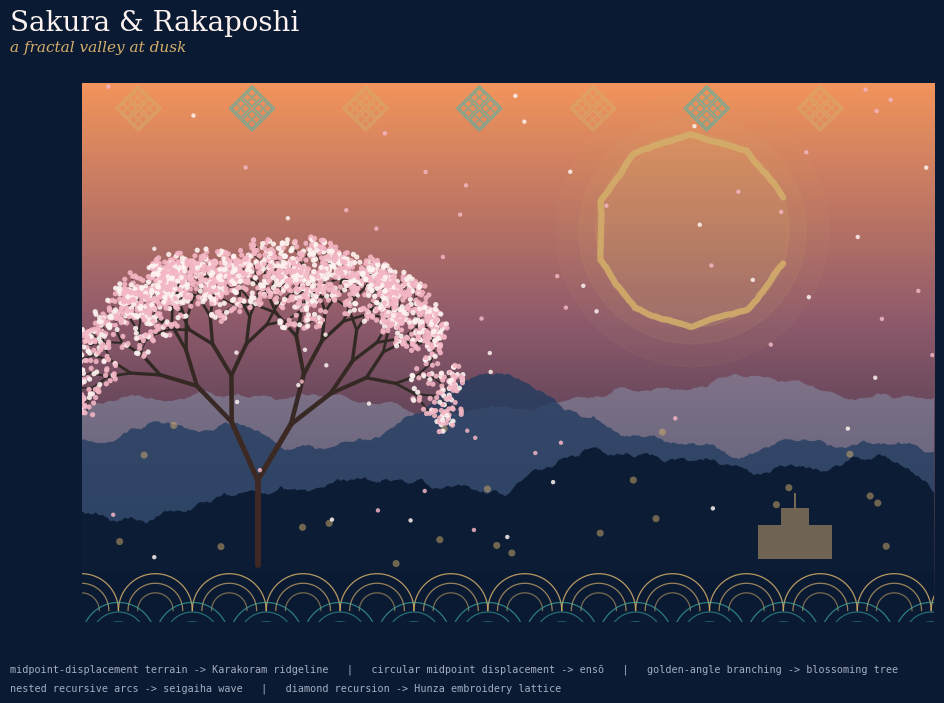

This figure's Python source:
"""
Sakura & Rakaposhi — a fractal valley at dusk
================================================

A generative scene combining FOUR distinct fractal / self-similar
construction techniques into one composition, drawing on real visual
motifs from two places:

  Japan (ukiyo-e woodblock aesthetics)
    - indigo / gold dusk palette ("aizome" indigo dye, gold leaf)
    - seigaiha (青海波) — the traditional nested-arc "blue ocean wave"
      textile pattern, built here as literal self-similar nested arcs
    - ensō (円相) — the hand-painted, imperfect Zen circle

  Hunza valley, Gilgit-Baltistan, Pakistan
    - the Karakoram ridgeline (Rakaposhi, "Mother of Mist")
    - the valley's famous spring apricot-blossom light
    - the turquoise glacial river
    - the stepped diamond-lattice geometry of traditional Hunza embroidery

Fractal techniques used, and what each one draws:
  1. 1D midpoint displacement (fractal Brownian terrain) -> mountain ridgelines
  2. Circular midpoint displacement                       -> the ensō circle
  3. L-system-style recursive branching w/ golden-angle
     phyllotaxis clustering                                -> the blossoming tree
  4. Recursive nested-arc & recursive diamond subdivision  -> seigaiha waves
                                                                and embroidery border

Requires: numpy, matplotlib
    pip install numpy matplotlib
"""

import math
import random

import numpy as np
import matplotlib.pyplot as plt
from matplotlib.patches import Polygon
from matplotlib.collections import LineCollection
from matplotlib.animation import FuncAnimation

RNG = random.Random(7)

# ----------------------------------------------------------------------
# Palette — indigo/gold dusk (ukiyo-e) blended into apricot-blossom warmth
# (Hunza valley in bloom season)
# ----------------------------------------------------------------------
INDIGO_DEEP = (0.043, 0.102, 0.200)   # #0b1a33 — night sky, "aizome" indigo
INDIGO_MID  = (0.118, 0.227, 0.373)   # #1e3a5f — Hokusai wave blue
DUSK_MAUVE  = (0.55, 0.35, 0.42)
APRICOT     = (0.949, 0.580, 0.361)   # #f2935c — Hunza blossom-season dusk
GOLD        = (0.831, 0.686, 0.416)   # #d4af6a — gold leaf
TURQUOISE   = (0.247, 0.722, 0.686)   # #3fb8af — glacial Hunza river
BLOSSOM_PINK  = (0.953, 0.714, 0.769)
BLOSSOM_WHITE = (0.992, 0.953, 0.941)
STONE       = (0.482, 0.42, 0.34)     # weathered fort stone


# ----------------------------------------------------------------------
# 1. Midpoint displacement — fractal terrain (used for the ridgeline)
# ----------------------------------------------------------------------
def fractal_ridge(x0, x1, y0, y1, roughness, iterations, seed=0):
    rng = random.Random(seed)
    pts = [(x0, y0), (x1, y1)]
    for i in range(iterations):
        r = roughness * (0.56 ** i)
        new_pts = []
        for j in range(len(pts) - 1):
            p1, p2 = pts[j], pts[j + 1]
            mx = (p1[0] + p2[0]) / 2
            my = (p1[1] + p2[1]) / 2 + rng.uniform(-r, r)
            new_pts.append(p1)
            new_pts.append((mx, my))
        new_pts.append(pts[-1])
        pts = new_pts
    return pts


def draw_ridge_layer(ax, x_range, base_y, peak_y, color, alpha, roughness, seed, base_line=0):
    pts = fractal_ridge(x_range[0], x_range[1], base_y, base_y, roughness, 9, seed)
    xs = [p[0] for p in pts]
    ys = [max(base_line, base_y + p[1] - base_y + (peak_y - base_y) * 0) for p in pts]
    ys = [p[1] for p in pts]
    poly_xy = [(x_range[0], base_line)] + list(zip(xs, ys)) + [(x_range[1], base_line)]
    ax.add_patch(Polygon(poly_xy, closed=True, facecolor=color, edgecolor="none",
                          alpha=alpha, zorder=2))
    return xs, ys


# ----------------------------------------------------------------------
# 2. Circular midpoint displacement — the ensō (imperfect Zen circle)
# ----------------------------------------------------------------------
def enso_points(cx, cy, r, roughness=0.02, iterations=5, gap=0.35, seed=1):
    rng = random.Random(seed)
    n0 = 10
    angles = list(np.linspace(gap, 2 * math.pi - gap, n0))
    pts = [(cx + r * math.cos(a), cy + r * math.sin(a)) for a in angles]
    for i in range(iterations):
        rr = roughness * r * (0.6 ** i)
        new_pts = []
        for j in range(len(pts) - 1):
            p1, p2 = pts[j], pts[j + 1]
            mx, my = (p1[0] + p2[0]) / 2, (p1[1] + p2[1]) / 2
            dx, dy = p2[0] - p1[0], p2[1] - p1[1]
            length = math.hypot(dx, dy) or 1
            nx, ny = -dy / length, dx / length
            off = rng.uniform(-rr, rr)
            new_pts.append(p1)
            new_pts.append((mx + nx * off, my + ny * off))
        new_pts.append(pts[-1])
        pts = new_pts
    return pts


# ----------------------------------------------------------------------
# 3. Recursive branching + golden-angle phyllotaxis — the blossom tree
# ----------------------------------------------------------------------
def build_tree(segments, blossoms, x, y, angle, length, depth, max_depth, rng):
    if depth > max_depth or length < 2.5:
        return
    x2 = x + length * math.cos(angle)
    y2 = y + length * math.sin(angle)
    segments.append(((x, y), (x2, y2), depth))

    if depth >= max_depth - 3:
        golden_angle = math.radians(137.5)
        for k in range(rng.randint(5, 9)):
            rr = 1.6 + 1.1 * math.sqrt(k)
            a = k * golden_angle + rng.uniform(0, 2 * math.pi)
            blossoms.append((x2 + rr * math.cos(a) * 0.6, y2 + rr * math.sin(a) * 0.6))

    if depth < max_depth:
        for i in range(2 if depth < max_depth - 2 else rng.choice([1, 2])):
            spread = math.radians(rng.uniform(14, 34))
            new_angle = angle + (spread if i == 0 else -spread) + rng.uniform(-0.05, 0.05)
            build_tree(segments, blossoms, x2, y2, new_angle,
                       length * rng.uniform(0.72, 0.82), depth + 1, max_depth, rng)


# ----------------------------------------------------------------------
# 4a. Recursive nested arcs — seigaiha (nested "ocean wave") motif
# ----------------------------------------------------------------------
def draw_seigaiha(ax, x_range, y_base, r0, rows=3, nest=3):
    theta = np.linspace(0, math.pi, 40)
    for row in range(rows):
        y = y_base - row * r0 * 0.78
        offset = r0 if row % 2 else 0
        row_alpha = 0.85 - row * 0.22
        color = GOLD if row % 2 == 0 else TURQUOISE
        x = x_range[0] - offset
        while x < x_range[1] + r0:
            for k in range(nest):
                radius = r0 * (1 - k * 0.26)
                xs = x + radius * np.cos(theta)
                ys = y + radius * np.sin(theta)
                ax.plot(xs, ys, color=color, linewidth=0.9,
                         alpha=row_alpha * (1 - k * 0.18), zorder=5)
            x += 2 * r0


# ----------------------------------------------------------------------
# 4b. Recursive diamond subdivision — Hunza embroidery lattice border
# ----------------------------------------------------------------------
def draw_diamond_fractal(ax, cx, cy, size, depth, color, alpha=0.8, zorder=6):
    pts = [(cx, cy + size), (cx + size, cy), (cx, cy - size), (cx - size, cy)]
    ax.add_patch(Polygon(pts, closed=True, fill=False, edgecolor=color,
                          linewidth=0.8, alpha=alpha, zorder=zorder))
    if depth == 0 or size < 2:
        return
    new_size = size * 0.42
    for dx, dy in [(new_size * 1.15, 0), (-new_size * 1.15, 0),
                   (0, new_size * 1.15), (0, -new_size * 1.15)]:
        draw_diamond_fractal(ax, cx + dx, cy + dy, new_size, depth - 1, color,
                              alpha=alpha * 0.75, zorder=zorder)


# ----------------------------------------------------------------------
# Scene assembly
# ----------------------------------------------------------------------
class FractalValley:
    W, H = 300, 190

    def __init__(self):
        self.fig, self.ax = plt.subplots(figsize=(11, 7))
        self.fig.patch.set_facecolor(INDIGO_DEEP)
        self.ax.set_xlim(0, self.W)
        self.ax.set_ylim(0, self.H)
        self.ax.set_aspect("equal")
        self.ax.axis("off")

        self._draw_sky()
        self._draw_enso()
        self._draw_ridges()
        self._draw_embroidery_border()
        self._draw_fort()
        self._draw_tree()
        self._draw_seigaiha_river()
        self._draw_titles()
        self._init_petals()
        self._init_lanterns()

    # -- sky --------------------------------------------------------
    def _draw_sky(self):
        n = 220
        top = np.array(INDIGO_DEEP)
        mid = np.array(DUSK_MAUVE)
        bottom = np.array(APRICOT)
        g = np.linspace(0, 1, n)
        colors = np.empty((n, 1, 3))
        for i, t in enumerate(g):
            if t < 0.55:
                tt = t / 0.55
                colors[i, 0] = top * (1 - tt) + mid * tt
            else:
                tt = (t - 0.55) / 0.45
                colors[i, 0] = mid * (1 - tt) + bottom * tt
        self.ax.imshow(colors, extent=(0, self.W, 0, self.H), origin="lower",
                        aspect="auto", zorder=0)

    # -- ensō (moon) --------------------------------------------------
    def _draw_enso(self):
        cx, cy, r = 215, 138, 34
        for halo_r, a in [(48, 0.05), (40, 0.09), (34, 0.14)]:
            self.ax.add_patch(plt.Circle((cx, cy), halo_r, color=GOLD, alpha=a, zorder=1))
        pts = enso_points(cx, cy, r, seed=3)
        xs = [p[0] for p in pts]
        ys = [p[1] for p in pts]
        self.ax.plot(xs, ys, color=GOLD, linewidth=4.5, alpha=0.85,
                     solid_capstyle="round", zorder=1)

    # -- mountains ----------------------------------------------------
    def _draw_ridges(self):
        draw_ridge_layer(self.ax, (-10, self.W + 10), 78, 78, (0.55, 0.62, 0.72),
                          0.45, 22, seed=11, base_line=0)
        draw_ridge_layer(self.ax, (-10, self.W + 10), 60, 60, INDIGO_MID,
                          0.75, 30, seed=22, base_line=0)
        xs, ys = draw_ridge_layer(self.ax, (-10, self.W + 10), 40, 40, INDIGO_DEEP,
                                   0.95, 36, seed=33, base_line=0)
        # faint snow-caps on the tallest front peaks
        for x, y in zip(xs, ys):
            if y > 85:
                self.ax.plot([x - 3, x, x + 3], [y - 6, y, y - 6],
                             color=BLOSSOM_WHITE, alpha=0.6, linewidth=1.2, zorder=3)

    # -- Hunza embroidery lattice border ------------------------------
    def _draw_embroidery_border(self):
        for i, x in enumerate(range(20, self.W - 10, 40)):
            color = GOLD if i % 2 == 0 else TURQUOISE
            draw_diamond_fractal(self.ax, x, self.H - 9, 8, depth=2, color=color, alpha=0.75)

    # -- fort silhouette (Baltit-Fort inspired, simplified) ------------
    def _draw_fort(self):
        base = [(238, 22), (238, 34), (246, 34), (246, 40), (256, 40),
                (256, 34), (264, 34), (264, 22)]
        self.ax.add_patch(Polygon(base, closed=True, facecolor=STONE,
                                   edgecolor="none", alpha=0.9, zorder=6))
        self.ax.plot([251, 251], [40, 45], color=STONE, linewidth=1.4, zorder=6)

    # -- sakura tree ----------------------------------------------------
    def _draw_tree(self):
        segments, blossoms = [], []
        rng = random.Random(42)
        build_tree(segments, blossoms, 62, 20, math.pi / 2, 30, 0, 8, rng)
        self.blossoms = blossoms

        lines, widths, colors = [], [], []
        for (p1, p2, depth) in segments:
            lines.append([p1, p2])
            widths.append(max(0.6, 4.2 - depth * 0.45))
            fade = depth / 8
            colors.append(((0.25 - 0.1 * fade), 0.16, 0.14, 1))
        lc = LineCollection(lines, linewidths=widths, colors=colors, zorder=7,
                             capstyle="round")
        self.ax.add_collection(lc)

        bx = [b[0] for b in blossoms]
        by = [b[1] for b in blossoms]
        bc = [BLOSSOM_PINK if RNG.random() < 0.6 else BLOSSOM_WHITE for _ in blossoms]
        self.ax.scatter(bx, by, s=14, c=bc, alpha=0.9, zorder=8, linewidths=0)

    # -- seigaiha river -------------------------------------------------
    def _draw_seigaiha_river(self):
        self.ax.add_patch(Polygon([(0, 0), (self.W, 0), (self.W, 18), (0, 18)],
                                   facecolor=INDIGO_DEEP, alpha=0.9, zorder=4))
        draw_seigaiha(self.ax, (0, self.W), 4, r0=13, rows=3, nest=3)

    # -- text -------------------------------------------------------
    def _draw_titles(self):
        self.fig.text(0.06, 0.955, "Sakura & Rakaposhi", fontsize=20,
                       family="serif", color=BLOSSOM_WHITE, weight="medium")
        self.fig.text(0.06, 0.925, "a fractal valley at dusk", fontsize=11,
                       family="serif", style="italic", color=GOLD)
        self.fig.text(
            0.06, 0.038,
            "midpoint-displacement terrain -> Karakoram ridgeline   |   "
            "circular midpoint displacement -> ensō   |   golden-angle branching -> blossoming tree",
            fontsize=7.3, family="monospace", color=(0.75, 0.78, 0.85), alpha=0.85)
        self.fig.text(
            0.06, 0.012,
            "nested recursive arcs -> seigaiha wave   |   diamond recursion -> Hunza embroidery lattice",
            fontsize=7.3, family="monospace", color=(0.75, 0.78, 0.85), alpha=0.85)

    # -- falling petals (animated) -----------------------------------
    def _init_petals(self):
        n = 70
        self.petal_x = np.random.uniform(0, self.W, n)
        self.petal_y = np.random.uniform(20, self.H, n)
        self.petal_speed = np.random.uniform(0.25, 0.7, n)
        self.petal_phase = np.random.uniform(0, 2 * math.pi, n)
        self.petal_sway = np.random.uniform(0.4, 1.4, n)
        colors = np.array([BLOSSOM_PINK if RNG.random() < 0.55 else BLOSSOM_WHITE
                            for _ in range(n)])
        self.petal_scatter = self.ax.scatter(
            self.petal_x, self.petal_y, s=10,
            c=colors, alpha=0.85, zorder=9, linewidths=0)

    def _init_lanterns(self):
        n = 22
        self.lant_x = np.random.uniform(10, self.W - 10, n)
        self.lant_y = np.random.uniform(20, 70, n)
        self.lant_phase = np.random.uniform(0, 2 * math.pi, n)
        self.lantern_scatter = self.ax.scatter(
            self.lant_x, self.lant_y, s=26, c=[GOLD] * n, alpha=0.5, zorder=6, linewidths=0)

    # -- animation tick -----------------------------------------------
    def tick(self, frame):
        t = frame * 0.05
        self.petal_y -= self.petal_speed
        self.petal_x += np.sin(t + self.petal_phase) * self.petal_sway * 0.15
        respawn = self.petal_y < 18
        self.petal_y[respawn] = self.H - 2
        self.petal_x[respawn] = np.random.uniform(0, self.W, respawn.sum())
        self.petal_scatter.set_offsets(np.c_[self.petal_x, self.petal_y])

        alpha = 0.35 + 0.35 * (0.5 + 0.5 * np.sin(t * 1.3 + self.lant_phase))
        rgba = np.tile(np.array(list(GOLD) + [1.0]), (len(alpha), 1))
        rgba[:, 3] = alpha
        self.lantern_scatter.set_facecolor(rgba)
        return self.petal_scatter, self.lantern_scatter

    def run(self):
        self.anim = FuncAnimation(self.fig, self.tick, interval=45,
                                   blit=False, cache_frame_data=False)
        plt.show()

    def save_frame(self, path="fractal_valley.png", dpi=200):
        self.fig.savefig(path, dpi=dpi, facecolor=self.fig.get_facecolor())
        print(f"saved {path}")


if __name__ == "__main__":
    scene = FractalValley()
    scene.run()
